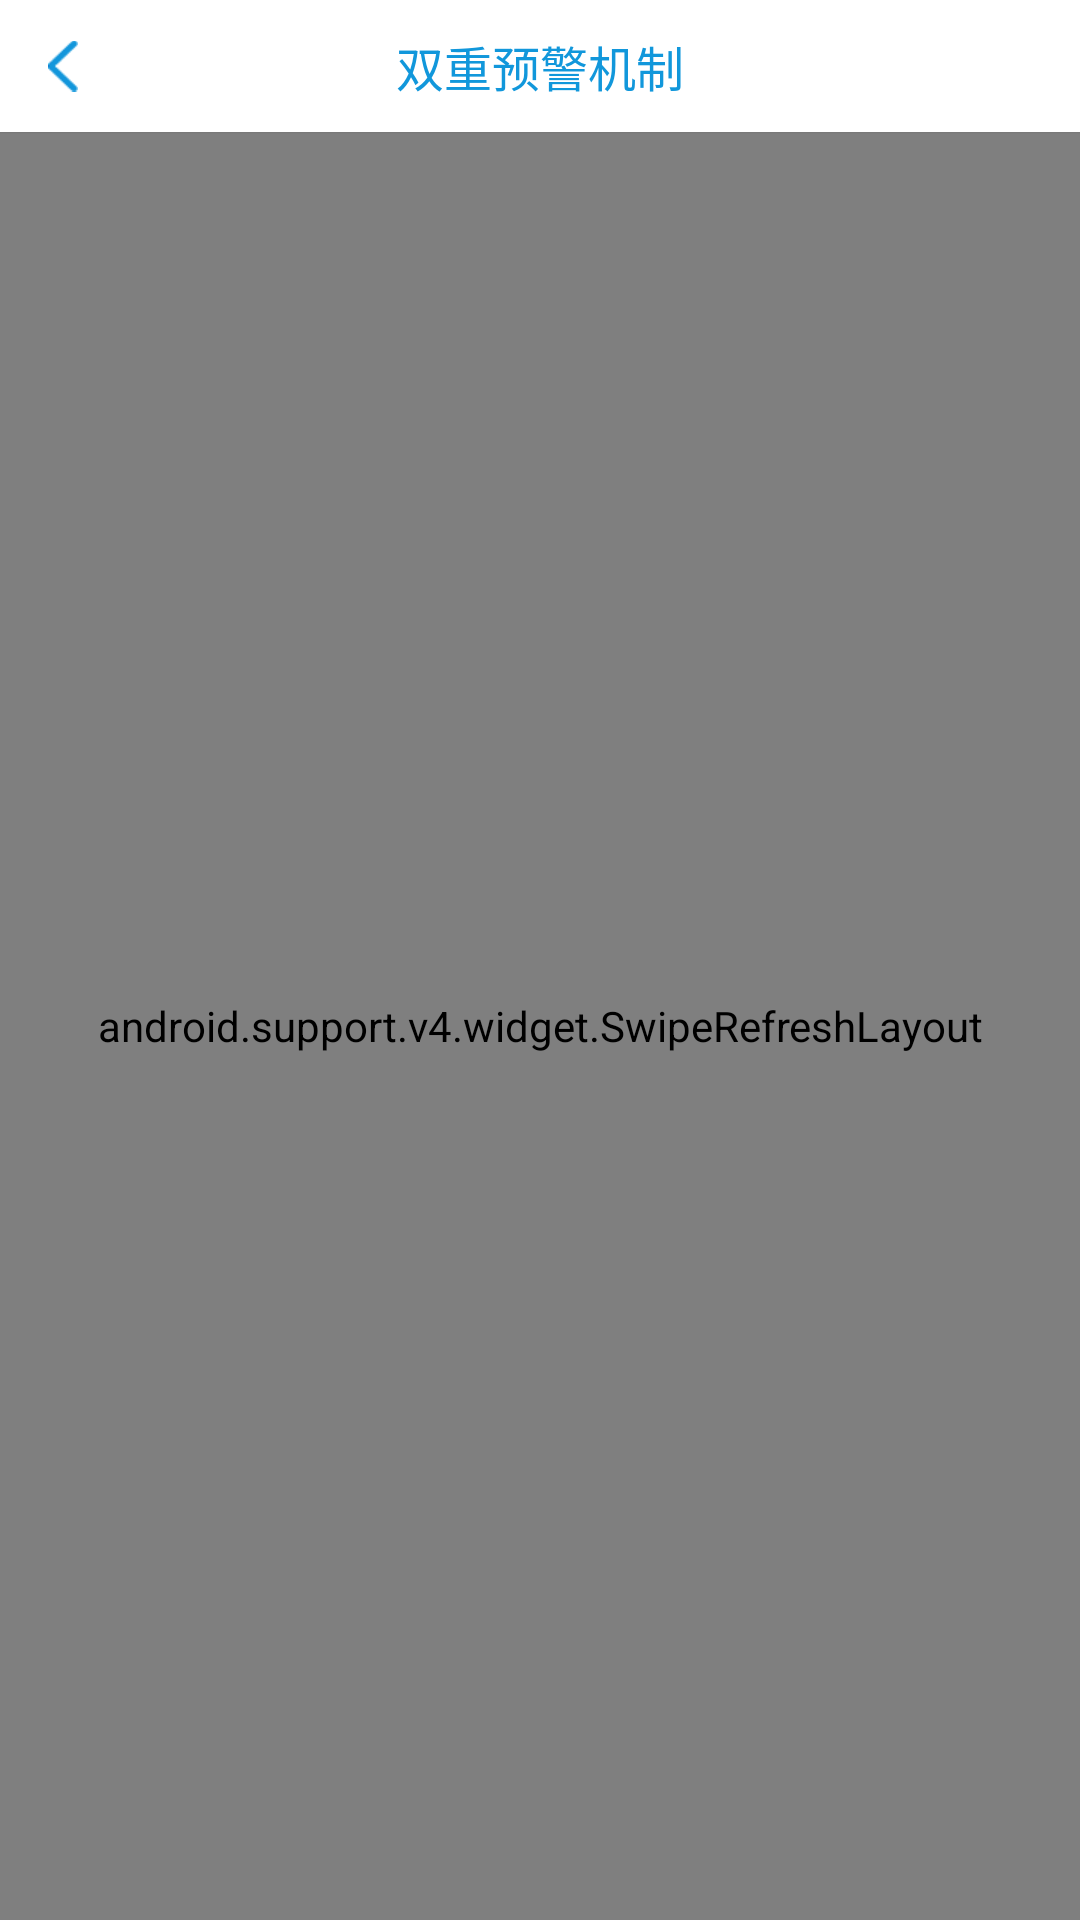

This screen was rendered from an Android layout file. Write that file and the resources it references.
<!-- AndroidManifest.xml: application theme AppTheme -->
<!-- res/layout/activity_homepage_totaldetail.xml -->
<?xml version="1.0" encoding="utf-8"?>
<android.support.v7.widget.LinearLayoutCompat xmlns:android="http://schemas.android.com/apk/res/android"
    xmlns:app="http://schemas.android.com/apk/res-auto"
    xmlns:tools="http://schemas.android.com/tools"
    android:layout_width="match_parent"
    android:layout_height="match_parent"
    android:orientation="vertical"
    tools:context=".HomePageTotalDetailActivity">

    <include layout="@layout/layout_title" />

    <android.support.v4.widget.SwipeRefreshLayout
        android:id="@+id/swipeRefreshLayout"
        android:layout_width="fill_parent"
        android:layout_height="fill_parent"
        android:background="@color/bar_color">

        <android.support.v7.widget.RecyclerView
            android:id="@+id/recyclerView"
            android:layout_width="match_parent"
            android:layout_height="wrap_content"
            android:layout_marginTop="8dp"
            android:background="@color/white"
            android:clipToPadding="false" />

    </android.support.v4.widget.SwipeRefreshLayout>
</android.support.v7.widget.LinearLayoutCompat>
<!-- res/layout/layout_title.xml (included above) -->
<RelativeLayout xmlns:android="http://schemas.android.com/apk/res/android"
    xmlns:tools="http://schemas.android.com/tools"
    android:layout_width="match_parent"
    android:layout_height="44.0dip"
    android:background="@color/white"
    android:elevation="@dimen/elevation_basic">

    <TextView
        android:id="@+id/txt_left"
        style="@style/txt_titleStyle1"
        android:layout_alignParentLeft="true"
        android:layout_centerVertical="true"
        android:layout_marginLeft="10dp"
        android:text="@string/app_name"
        android:textSize="15sp"
        android:visibility="gone" />

    <ImageView
        android:id="@+id/img_left"
        android:layout_width="42dp"
        android:layout_height="42dp"
        android:layout_centerVertical="true"
        android:contentDescription="@string/app_name"
        android:onClick="onBack"
        android:paddingLeft="16dp"
        android:paddingRight="16dp"
        android:src="@mipmap/ic_back"
        android:visibility="visible" />

    <TextView
        android:id="@+id/txt_title"
        style="@style/txt_titleStyle1"
        android:layout_centerInParent="true"
        android:text="@string/app_name" />

    <ImageView
        android:id="@+id/img_right"
        android:layout_width="40dp"
        android:layout_height="40dp"
        android:layout_alignParentRight="true"
        android:layout_centerVertical="true"
        android:layout_marginRight="8dp"
        android:contentDescription="@string/app_name"
        android:padding="6.5dp"
        android:src="@mipmap/person_edit"
        android:visibility="gone" />

    <TextView
        android:id="@+id/txt_right"
        style="@style/txt_titleStyle1"
        android:layout_alignParentRight="true"
        android:layout_centerVertical="true"
        android:layout_marginRight="10dp"
        android:textSize="16sp" />

</RelativeLayout>
<!-- resources referenced by this layout -->
<resources>
  <color name="white">#ffffff</color>
  <dimen name="elevation_basic">0.5dp</dimen>
  <!-- mipmap ic_back: png bitmap (mipmap-xxhdpi, 1754 bytes) -->
  <!-- mipmap person_edit: png bitmap (mipmap-xxhdpi, 3565 bytes) -->
  <string name="app_name">双重预警机制</string>
  <style name="txt_titleStyle1">
          <item name="android:layout_width">wrap_content</item>
          <item name="android:layout_height">wrap_content</item>
          <item name="android:textSize">@dimen/middle_ts</item>
          <item name="android:textColor">@color/blue1</item>
      </style>
  <style name="AppTheme" parent="Theme.AppCompat.Light.NoActionBar">
          
          <item name="colorPrimary">@color/colorPrimary</item>
          <item name="colorPrimaryDark">@color/colorPrimaryDark</item>
          <item name="colorAccent">@color/colorAccent</item>
      </style>
  <dimen name="middle_ts">16sp</dimen>
  <color name="blue1">#1197DB</color>
  <color name="colorPrimary">#008577</color>
  <color name="colorPrimaryDark">#00574B</color>
  <color name="colorAccent">#D81B60</color>
</resources>
